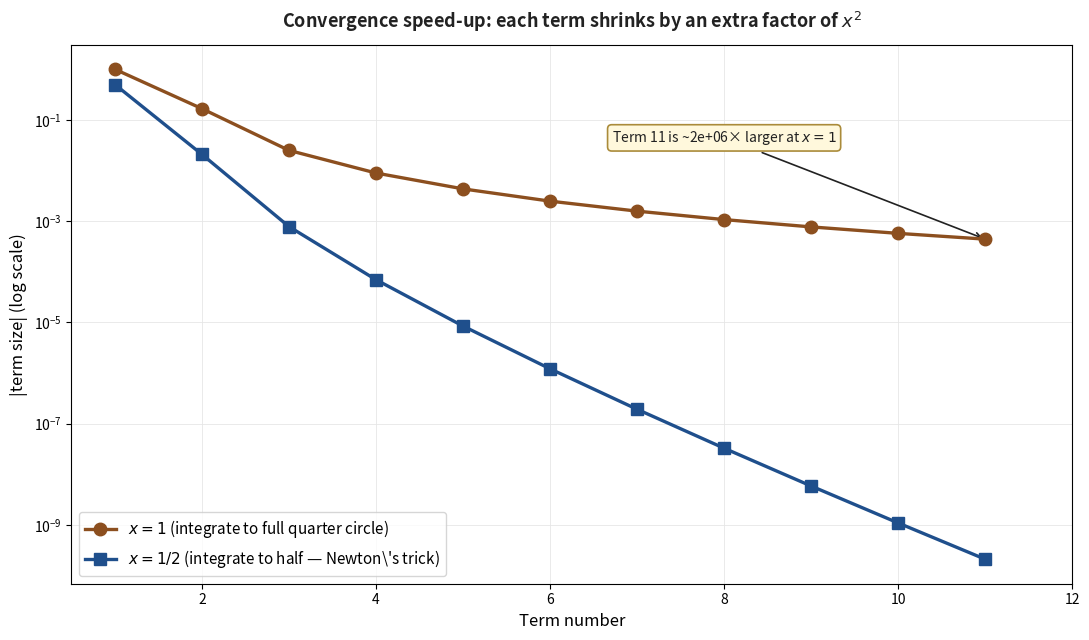

This figure's Python source:
"""Generate pi_fig5_convergence.png — log-scale plot of term sizes for the
binomial integral at x=1 vs x=1/2, showing the dramatic speed-up.
"""
import math
import numpy as np
import matplotlib.pyplot as plt

BLUE_EDGE = '#1f4f8c'; ORANGE_EDGE = '#8c4f1f'; GREEN_EDGE = '#3d7530'
TEXT = '#222'; MUTE = '#888'; GRID = '#e6e6e6'

# Term sizes for pi from integrated binomial series of (1 - x^2)^{1/2}
# After integration: x, (1/6)x^3, (1/40)x^5, (1/112)x^7, (5/1152)x^9, ...
# So term k has form c_k * x^(2k+1)
# Coefficients in the integrated series:
coeffs = [1.0, 1/6, 1/40, 1/112, 5/1152, 7/2816, 21/13312, 33/30720,
          429/557056, 715/1245184, 2431/5505024]  # rough
# Pre-compute term sizes for both x values
n_terms = len(coeffs)
ks = np.arange(n_terms)
powers = 2 * ks + 1
terms_x1 = np.array([abs(c) * (1.0 ** p) for c, p in zip(coeffs, powers)])
terms_xh = np.array([abs(c) * ((0.5) ** p) for c, p in zip(coeffs, powers)])

fig, ax = plt.subplots(figsize=(11, 6.5))
ax.grid(True, color=GRID, lw=0.6, which='both', zorder=0)
ax.set_yscale('log')

ax.plot(ks + 1, terms_x1, 'o-', color=ORANGE_EDGE, linewidth=2.4,
        markersize=9, label=r'$x = 1$ (integrate to full quarter circle)', zorder=4)
ax.plot(ks + 1, terms_xh, 's-', color=BLUE_EDGE, linewidth=2.4,
        markersize=9, label=r'$x = 1/2$ (integrate to half — Newton\'s trick)',
        zorder=4)

# Annotate the gap at term 10
gap_factor = terms_x1[-1] / terms_xh[-1]
ax.annotate(f'Term 11 is ~{gap_factor:.0e}× larger at $x=1$',
            xy=(11, terms_x1[-1]), xytext=(8, terms_x1[-1] * 100),
            fontsize=10, color=TEXT, ha='center', va='center',
            arrowprops=dict(arrowstyle='->', color=TEXT, lw=1.2),
            bbox=dict(boxstyle='round,pad=0.3', facecolor='#fff8dc',
                      edgecolor='#aa8b3a', linewidth=1.2))

ax.set_xlabel('Term number', fontsize=12)
ax.set_ylabel('|term size| (log scale)', fontsize=12)
ax.set_title('Convergence speed-up: each term shrinks by an extra factor of $x^2$',
             fontsize=13, pad=12, color=TEXT, fontweight='bold')
ax.legend(loc='lower left', fontsize=11)
ax.set_xlim(0.5, 12)

plt.tight_layout()
plt.savefig('pi_fig5_convergence.png', dpi=220,
            bbox_inches='tight', facecolor='white')
plt.close()
print("Saved pi_fig5_convergence.png")
